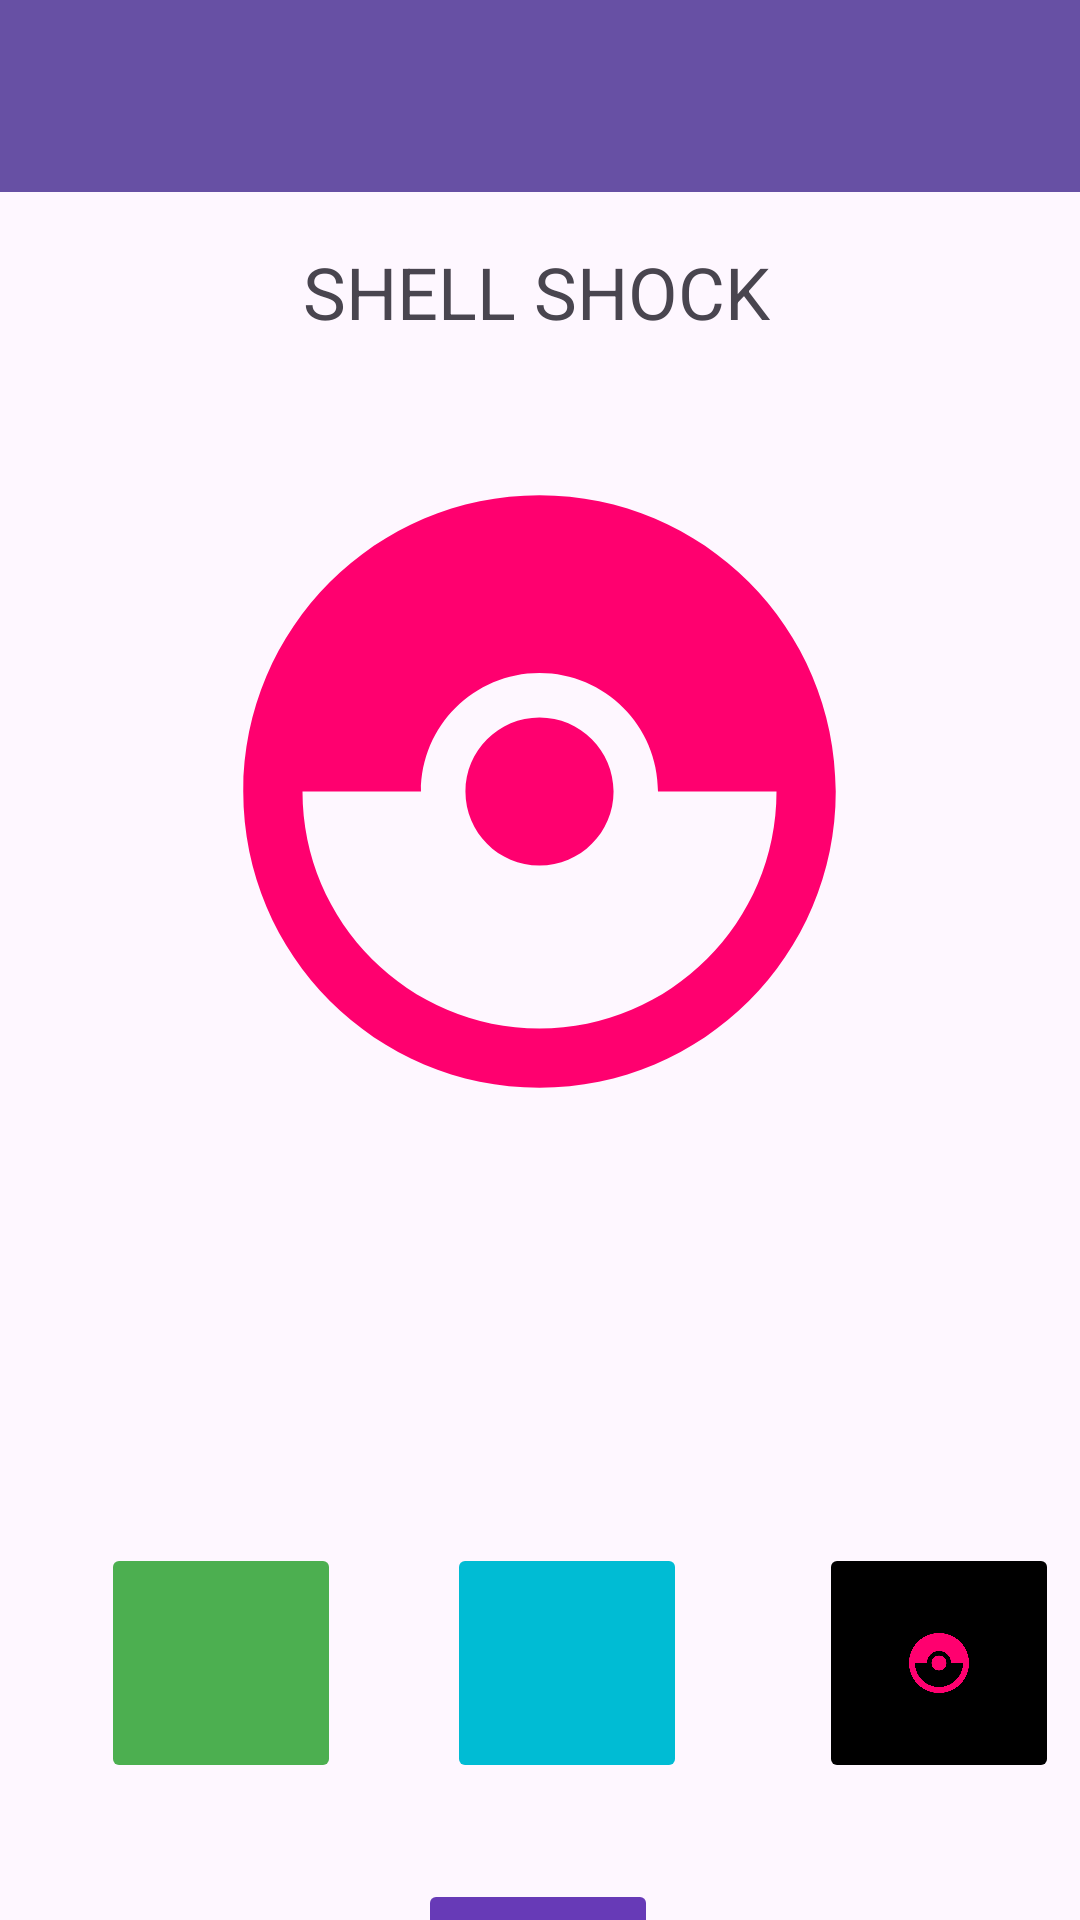

Produce the Android XML layout that renders to this screen, including the resource entries it uses.
<!-- AndroidManifest.xml: application theme Theme.Mov2_Practica01 -->
<!-- res/layout/activity_main.xml -->
<?xml version="1.0" encoding="utf-8"?>
<androidx.constraintlayout.widget.ConstraintLayout xmlns:android="http://schemas.android.com/apk/res/android"
    xmlns:app="http://schemas.android.com/apk/res-auto"
    xmlns:tools="http://schemas.android.com/tools"
    android:layout_width="match_parent"
    android:layout_height="match_parent"
    tools:context=".MainActivity">

    <ImageView
        android:id="@+id/imageView"
        android:layout_width="270dp"
        android:layout_height="237dp"
        android:layout_marginTop="32dp"
        app:layout_constraintEnd_toEndOf="parent"
        app:layout_constraintHorizontal_bias="0.496"
        app:layout_constraintStart_toStartOf="parent"
        app:layout_constraintTop_toBottomOf="@+id/textView3"
        app:srcCompat="@drawable/baseline_catching_pokemon_24" />

    <TextView
        android:id="@+id/textView3"
        android:layout_width="wrap_content"
        android:layout_height="wrap_content"
        android:text="@string/app"
        android:textSize="24sp"
        app:layout_constraintBottom_toBottomOf="parent"
        app:layout_constraintEnd_toEndOf="parent"
        app:layout_constraintHorizontal_bias="0.495"
        app:layout_constraintStart_toStartOf="parent"
        app:layout_constraintTop_toBottomOf="@+id/barraMenu"
        app:layout_constraintVertical_bias="0.031" />

    <ImageButton
        android:id="@+id/btnComprar"
        android:layout_width="80dp"
        android:layout_height="80dp"
        android:layout_marginTop="132dp"
        android:backgroundTint="#4CAF50"
        app:layout_constraintEnd_toEndOf="parent"
        app:layout_constraintHorizontal_bias="0.12"
        app:layout_constraintStart_toStartOf="parent"
        app:layout_constraintTop_toBottomOf="@+id/imageView"
        app:srcCompat="@drawable/baseline_add_shopping_cart_24" />

    <ImageButton
        android:id="@+id/btnConsultar"
        android:layout_width="80dp"
        android:layout_height="80dp"
        android:layout_marginTop="132dp"
        android:backgroundTint="#00BCD4"
        app:layout_constraintEnd_toEndOf="parent"
        app:layout_constraintHorizontal_bias="0.213"
        app:layout_constraintStart_toEndOf="@+id/btnComprar"
        app:layout_constraintTop_toBottomOf="@+id/imageView"
        app:srcCompat="@drawable/baseline_find_in_page_24" />

    <ImageButton
        android:id="@+id/btnCapturar"
        android:layout_width="80dp"
        android:layout_height="80dp"
        android:layout_marginStart="44dp"
        android:layout_marginTop="132dp"
        android:backgroundTint="#000000"
        app:layout_constraintEnd_toEndOf="parent"
        app:layout_constraintHorizontal_bias="0.0"
        app:layout_constraintStart_toEndOf="@+id/btnConsultar"
        app:layout_constraintTop_toBottomOf="@+id/imageView"
        app:srcCompat="@drawable/baseline_catching_pokemon_24" />

    <androidx.appcompat.widget.Toolbar
        android:id="@+id/barraMenu"
        android:layout_width="409dp"
        android:layout_height="wrap_content"
        android:background="?attr/colorPrimary"
        android:minHeight="?attr/actionBarSize"
        android:theme="?attr/actionBarTheme"
        app:layout_constraintEnd_toEndOf="parent"
        app:layout_constraintStart_toStartOf="parent"
        app:layout_constraintTop_toTopOf="parent" />

    <ImageButton
        android:id="@+id/btnAlarma"
        android:layout_width="80dp"
        android:layout_height="80dp"
        android:layout_marginTop="32dp"
        android:backgroundTint="#673AB7"
        app:layout_constraintEnd_toEndOf="parent"
        app:layout_constraintHorizontal_bias="0.498"
        app:layout_constraintStart_toStartOf="parent"
        app:layout_constraintTop_toBottomOf="@+id/btnConsultar"
        app:srcCompat="@android:drawable/presence_away" />

</androidx.constraintlayout.widget.ConstraintLayout>
<!-- resources referenced by this layout -->
<resources>
  <!-- drawable baseline_catching_pokemon_24 (drawable) -->
  <vector android:height="24dp" android:tint="#FF006F"
      android:viewportHeight="24" android:viewportWidth="24"
      android:width="24dp" xmlns:android="http://schemas.android.com/apk/res/android">
      <path android:fillColor="@android:color/white" android:pathData="M14.5,12c0,1.38 -1.12,2.5 -2.5,2.5c-1.38,0 -2.5,-1.12 -2.5,-2.5s1.12,-2.5 2.5,-2.5C13.38,9.5 14.5,10.62 14.5,12zM22,12c0,5.52 -4.48,10 -10,10C6.48,22 2,17.52 2,12S6.48,2 12,2C17.52,2 22,6.48 22,12zM20,12h-4c0,-2.21 -1.79,-4 -4,-4c-2.21,0 -4,1.79 -4,4H4c0,4.41 3.59,8 8,8C16.41,20 20,16.41 20,12z"/>
  </vector>
  <string name="app">SHELL SHOCK</string>
  <style name="Theme.Mov2_Practica01" parent="Base.Theme.Mov2_Practica01" />
  <style name="Base.Theme.Mov2_Practica01" parent="Theme.Material3.DayNight.NoActionBar">
          
          
      </style>
</resources>
